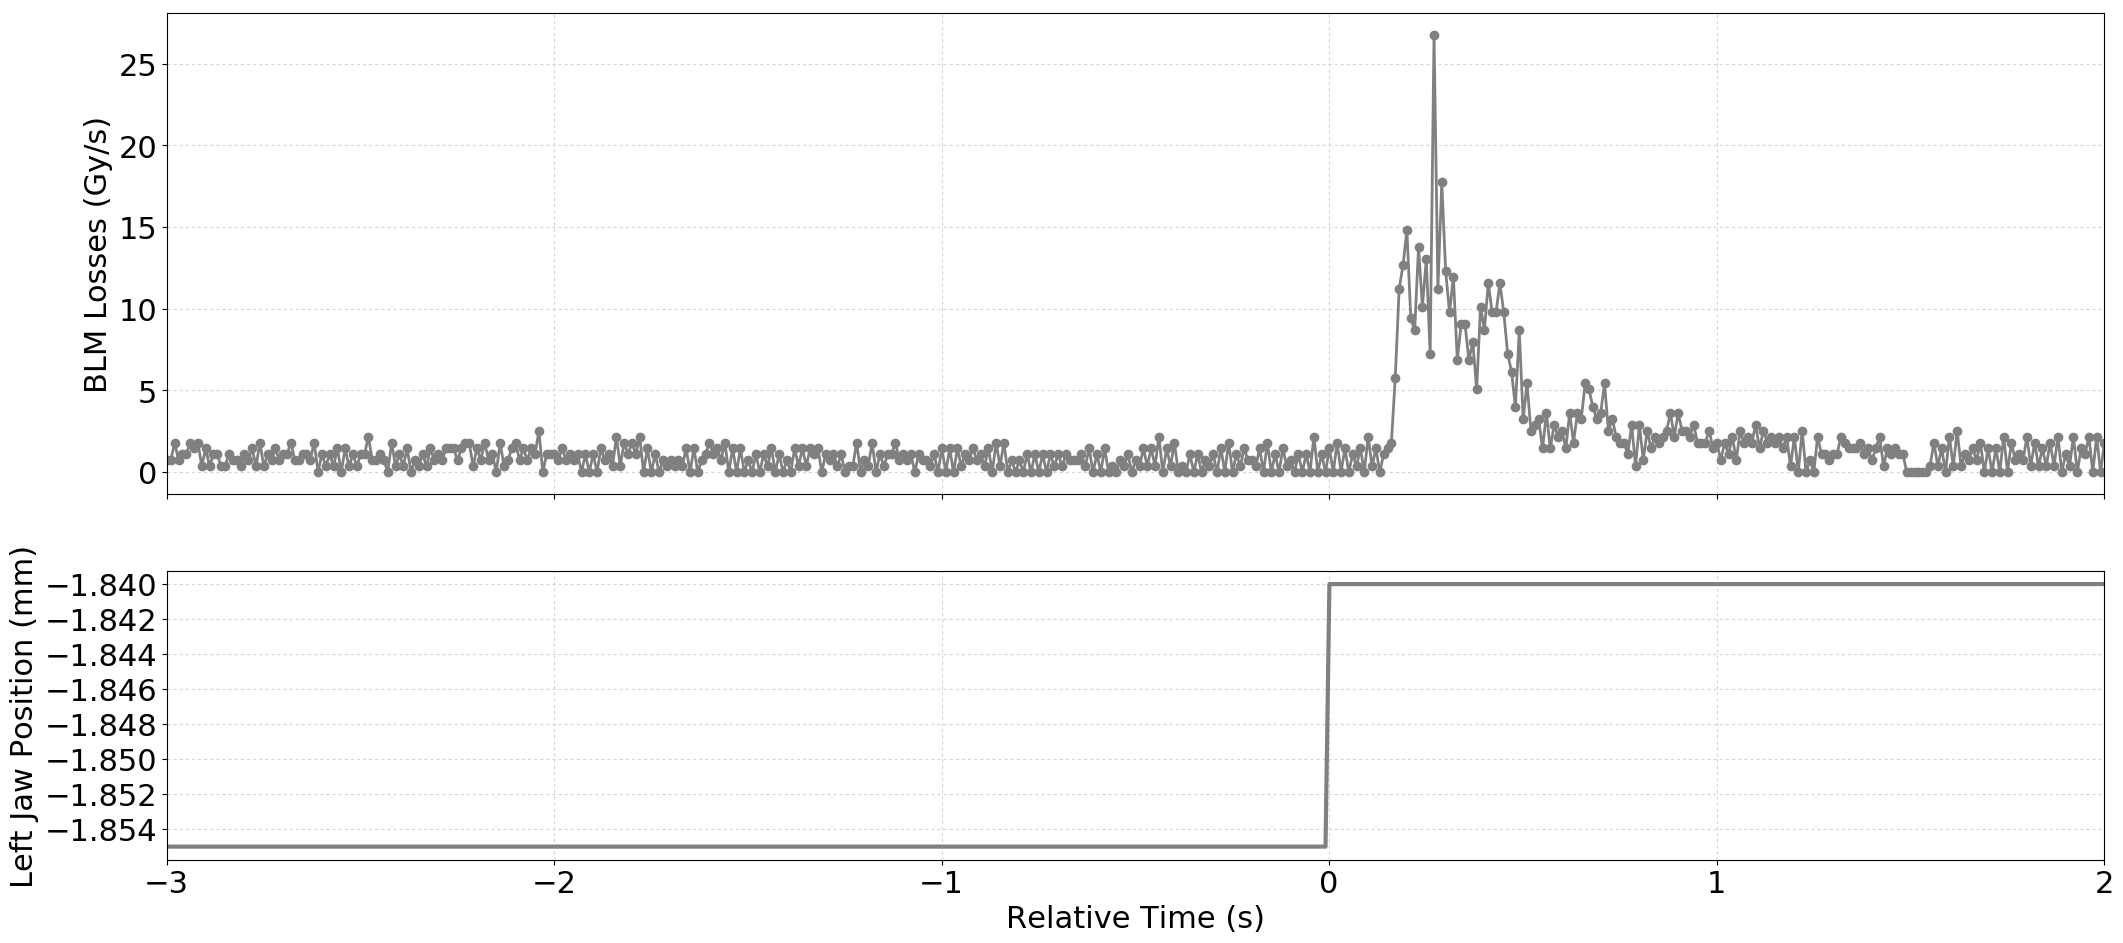

The data file committed next to this chart (first rows):
Timestamp, position, BLMTI.06L7.B1E10_TCP.D6L7.B1
1494170603580, -1.855, 7.240000000000001e-07
1494170603590, -1.855, 7.240000000000001e-07
1494170603600, -1.855, 1.81e-06
1494170603610, -1.855, 7.240000000000001e-07
1494170603620, -1.855, 1.0859999999999999e-06
1494170603630, -1.855, 1.0859999999999999e-06
1494170603640, -1.855, 1.81e-06
1494170603650, -1.855, 1.4480000000000002e-06
1494170603660, -1.855, 1.81e-06
1494170603670, -1.855, 3.6200000000000004e-07
1494170603680, -1.855, 1.4480000000000002e-06
1494170603690, -1.855, 3.6200000000000004e-07
1494170603700, -1.855, 1.0859999999999999e-06
1494170603710, -1.855, 1.0859999999999999e-06
1494170603720, -1.855, 3.6200000000000004e-07
1494170603730, -1.855, 3.6200000000000004e-07
1494170603740, -1.855, 1.0859999999999999e-06
1494170603750, -1.855, 7.240000000000001e-07
1494170603760, -1.855, 7.240000000000001e-07
1494170603770, -1.855, 3.6200000000000004e-07
1494170603780, -1.855, 1.0859999999999999e-06
1494170603790, -1.855, 7.240000000000001e-07
1494170603800, -1.855, 1.4480000000000002e-06
1494170603810, -1.855, 3.6200000000000004e-07
1494170603820, -1.855, 1.81e-06
1494170603830, -1.855, 3.6200000000000004e-07
1494170603840, -1.855, 1.0859999999999999e-06
1494170603850, -1.855, 7.240000000000001e-07
1494170603860, -1.855, 1.4480000000000002e-06
1494170603870, -1.855, 7.240000000000001e-07
1494170603880, -1.855, 1.0859999999999999e-06
1494170603890, -1.855, 1.0859999999999999e-06
1494170603900, -1.855, 1.81e-06
1494170603910, -1.855, 7.240000000000001e-07
1494170603920, -1.855, 7.240000000000001e-07
1494170603930, -1.855, 1.0859999999999999e-06
1494170603940, -1.855, 1.0859999999999999e-06
1494170603950, -1.855, 7.240000000000001e-07
1494170603960, -1.855, 1.81e-06
1494170603970, -1.855, 0.0
1494170603980, -1.855, 1.0859999999999999e-06
1494170603990, -1.855, 3.6200000000000004e-07
1494170604000, -1.855, 1.0859999999999999e-06
1494170604010, -1.855, 3.6200000000000004e-07
1494170604020, -1.855, 1.4480000000000002e-06
1494170604030, -1.855, 0.0
1494170604040, -1.855, 1.4480000000000002e-06
1494170604050, -1.855, 3.6200000000000004e-07
1494170604060, -1.855, 1.0859999999999999e-06
1494170604070, -1.855, 3.6200000000000004e-07
1494170604080, -1.855, 1.0859999999999999e-06
1494170604090, -1.855, 1.0859999999999999e-06
1494170604100, -1.855, 2.1719999999999997e-06
1494170604110, -1.855, 7.240000000000001e-07
1494170604120, -1.855, 7.240000000000001e-07
1494170604130, -1.855, 1.0859999999999999e-06
1494170604140, -1.855, 7.240000000000001e-07
1494170604150, -1.855, 0.0
1494170604160, -1.855, 1.81e-06
1494170604170, -1.855, 3.6200000000000004e-07
... 441 more rows
